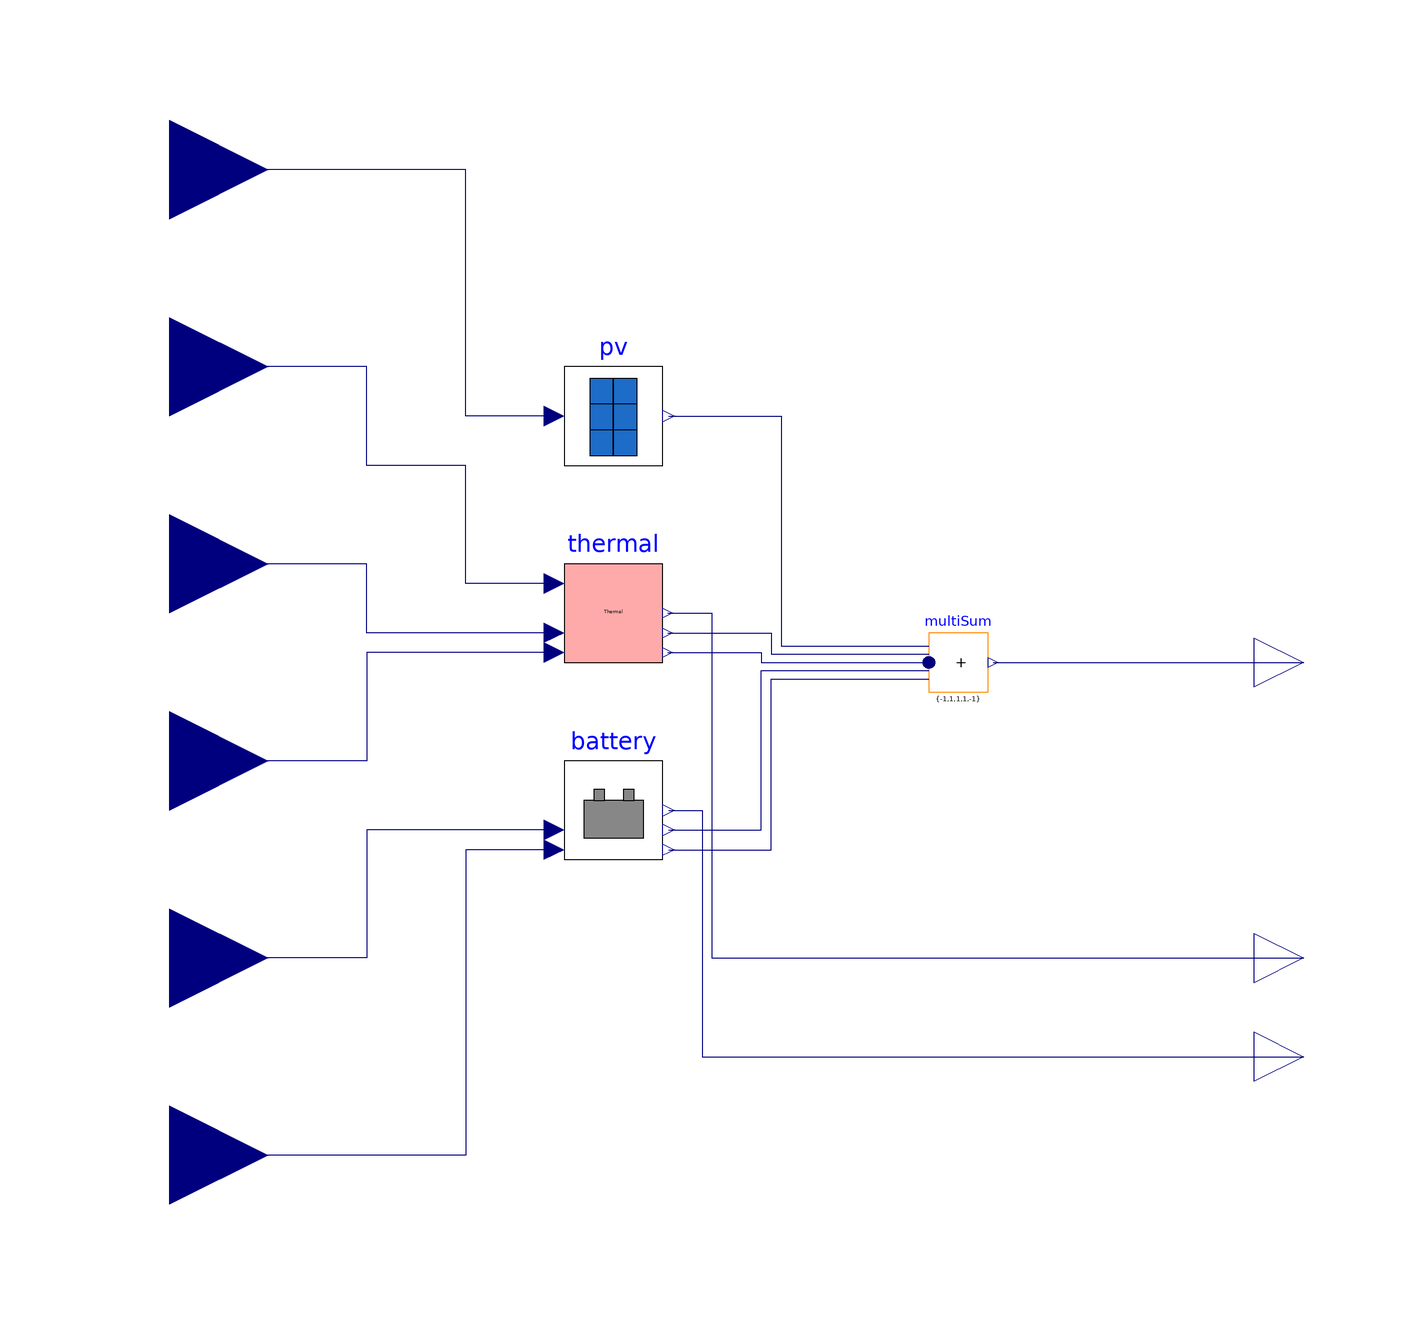

This picture is the connection diagram that the Modelica source below describes through its graphical annotations.

model Whole
    Thermal thermal
      annotation (Placement(transformation(extent={{-40,0},{-20,20}})));
    Batteries.Simple battery(
      Ecap(displayUnit="kWh") = 21600000,
      P_cap_charge=1000,
      P_cap_discharge=1000,
      SOC_0=1)
      annotation (Placement(transformation(extent={{-40,-40},{-20,-20}})));
    PV.Simple pv(A=5)
      annotation (Placement(transformation(extent={{-40,40},{-20,60}})));
    Modelica.Blocks.Interfaces.RealInput uCharge "Control signal for charging"
      annotation (Placement(transformation(extent={{-140,-80},{-100,-40}})));
    Modelica.Blocks.Interfaces.RealInput uDischarge
      "Control signal for discharging"
      annotation (Placement(transformation(extent={{-140,-120},{-100,-80}})));
    Modelica.Blocks.Interfaces.RealInput uCool
      "Cooling signal input (must be negative)"
      annotation (Placement(transformation(extent={{-140,-40},{-100,0}})));
    Modelica.Blocks.Interfaces.RealInput uHeat
      "Heating signal input (must be positive)"
      annotation (Placement(transformation(extent={{-140,0},{-100,40}})));
    Modelica.Blocks.Interfaces.RealInput weaHGlo
      "Global horizontal irradiation"
      annotation (Placement(transformation(extent={{-140,80},{-100,120}})));
    Modelica.Blocks.Interfaces.RealInput weaTDryBul
      "Outside air drybulb temperature"
      annotation (Placement(transformation(extent={{-140,40},{-100,80}})));
    Modelica.Blocks.Math.MultiSum multiSum(nu=5, k={-1,1,1,1,-1})
      annotation (Placement(transformation(extent={{34,-6},{46,6}})));
    Modelica.Blocks.Interfaces.RealOutput Pnet
      annotation (Placement(transformation(extent={{100,-10},{120,10}})));
    Modelica.Blocks.Interfaces.RealOutput SOC "Battery state of charge"
      annotation (Placement(transformation(extent={{100,-90},{120,-70}})));
    Modelica.Blocks.Interfaces.RealOutput Tzone1
                                                "Zone air temperature"
      annotation (Placement(transformation(extent={{100,-70},{120,-50}})));
    equation
    connect(battery.uCharge, uCharge) annotation (Line(points={{-42,-34},{-80,
            -34},{-80,-60},{-120,-60}}, color={0,0,127}));
    connect(battery.uDischarge, uDischarge) annotation (Line(points={{-42,-38},
            {-60,-38},{-60,-100},{-120,-100}}, color={0,0,127}));
    connect(thermal.uCool, uCool) annotation (Line(points={{-42,2},{-80,2},{-80,
            -20},{-120,-20}}, color={0,0,127}));
    connect(thermal.uHeat, uHeat) annotation (Line(points={{-42,6},{-80,6},{-80,
            20},{-120,20}}, color={0,0,127}));
    connect(pv.Iinc, weaHGlo) annotation (Line(points={{-42,50},{-60,50},{-60,
            100},{-120,100}}, color={0,0,127}));
    connect(thermal.Tadj, weaTDryBul) annotation (Line(points={{-42,16},{-60,16},
            {-60,40},{-80,40},{-80,60},{-120,60}}, color={0,0,127}));
    connect(pv.Pgen, multiSum.u[1]) annotation (Line(points={{-18.8,50},{4,50},
            {4,3.36},{34,3.36}}, color={0,0,127}));
    connect(thermal.PHeat, multiSum.u[2]) annotation (Line(points={{-19,6},{2,6},
            {2,1.68},{34,1.68}}, color={0,0,127}));
    connect(thermal.PCool, multiSum.u[3])
      annotation (Line(points={{-19,2},{0,2},{0,0},{34,0}}, color={0,0,127}));
    connect(battery.Pcharge, multiSum.u[4]) annotation (Line(points={{-18.8,-34},
            {0,-34},{0,-1.68},{34,-1.68}}, color={0,0,127}));
    connect(battery.Pdischarge, multiSum.u[5]) annotation (Line(points={{-18.8,
            -38},{2,-38},{2,-3.36},{34,-3.36}}, color={0,0,127}));
    connect(multiSum.y, Pnet)
      annotation (Line(points={{47.02,0},{110,0}}, color={0,0,127}));
    connect(battery.SOC, SOC) annotation (Line(points={{-18.8,-30},{-12,-30},{
            -12,-80},{110,-80}}, color={0,0,127}));
    connect(thermal.Tzone, Tzone1) annotation (Line(points={{-19,10},{-10,10},{
            -10,-60},{110,-60}}, color={0,0,127}));
    annotation (Icon(coordinateSystem(preserveAspectRatio=false), graphics={
            Rectangle(
            extent={{-100,100},{100,-100}},
            lineColor={0,0,0},
            fillColor={175,175,175},
            fillPattern=FillPattern.Solid)}),                      Diagram(
          coordinateSystem(preserveAspectRatio=false)));
    end Whole;